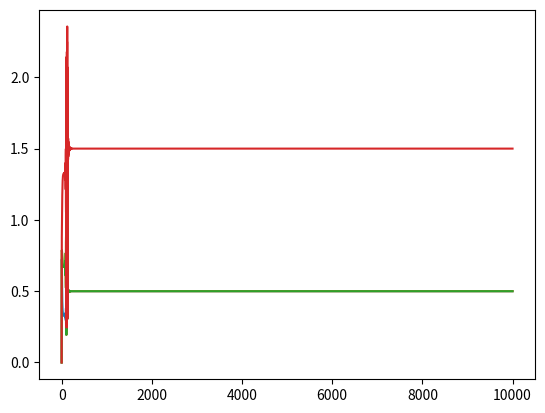

Write Python code to recreate this figure.
import numpy
import matplotlib.pyplot as plt
import tqdm

sigma = numpy.zeros(4)
sigma1 = numpy.zeros(4)

x = numpy.array([[0, 0], [0, 1], [1, 0], [1, 1]])
t = numpy.array([0, 1, 1, 1])

u = 0
b = 0
u1 = 0
b1 = 0

w = 0
w1 = numpy.zeros(2)
y = []
y1 = []

eta = 0.7

def f(u):
    #return 1 / (1 + 2**-1*u)
    return max((0, u))

def Derivative(x):
    if x > -1:
        return 1
    else:
        return 0

def BA(y, t):
    a = y - t
    return numpy.sum(a)/4

graph_y = []

for hoge in tqdm.tqdm(range(10000)):
    for i, e in enumerate(x):
        u1 = numpy.dot(e, w1) + b1
        y1.append(f(u1))
        u = f(u1) * w + b
        y.append(f(u))
        '''
        print(f(u))
        if f(u) > 0.85:
            y.append(1)
            sigma[i] = 1 - t[i]
        else:
            y.append(0)
            sigma[i] = 0 - t[i]
        '''
        if i == 3:
            sigma = numpy.array(y) - t
            sigma1 = numpy.array([sigma[m]*w*Derivative(sigma1[m]) for m in range(4)])
            w = w - eta * (numpy.sum(numpy.array([sigma[m]*x[m, 0] for m in range(4)]))/4)
            b = b - eta * (numpy.sum(sigma)/4)
            w1[0] = w1[0] - eta * (numpy.sum(numpy.array([sigma1[m]*x[m, 0] for m in range(4)]))/4)
            w1[1] = w1[1] - eta * (numpy.sum(numpy.array([sigma1[m]*x[m, 1] for m in range(4)]))/4)
            b1 = b1 - eta * (numpy.sum(sigma1)/4)

            #---for graph---
            #graph_y.append(BA(y, t))
            graph_y.append(y)

            y = []
            y1 = []

plt.plot(numpy.arange(len(graph_y)), numpy.array(graph_y))
plt.show()
